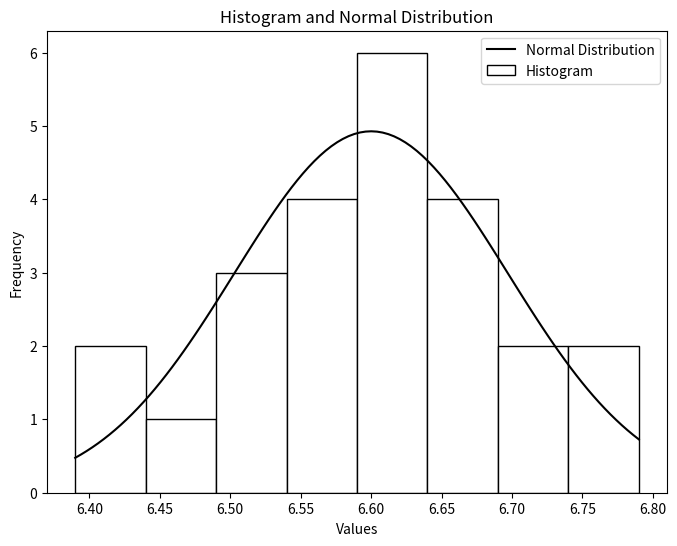

Python code for this plot:
import numpy as np
import matplotlib.pyplot as plt
from scipy import stats
from scipy.optimize import minimize

# data
ce = np.array([6.495, 6.595, 6.615, 6.635, 6.485, 6.555,
               6.665, 6.505, 6.435, 6.625, 6.715, 6.655,
               6.755, 6.625, 6.715, 6.575, 6.655, 6.605,
               6.565, 6.515, 6.555, 6.395, 6.775, 6.685])


cebar = np.mean(ce)
print('mean estimate = {0:5.3f}'.format(cebar))
cemed = np.median(ce)
print('sample median = {0:5.3f}'.format(cemed))
cemode = stats.mode(ce, axis=None)
print('sample mode = ', cemode)
cevar = np.var(ce, ddof=1)
print('sample variance = {0:7.3e}'.format(cevar))
ces = np.std(ce, ddof=1)
print('sample standard deviation = {0:7.5f}'.format(ces))

def huber_loss(mu, data, c=1.345):
    """ Huber loss function """
    diff = data - mu
    return np.sum(np.where(np.abs(diff) <= c, 0.5 * diff**2, c * (np.abs(diff) - 0.5 * c)))


res = minimize(huber_loss, np.median(ce), args=(ce,))
m_estimate = res.x[0]
print(f'M-estimate of location = {m_estimate:5.3f}')

# Histogram data
hist, bin_edges = np.histogram(ce, bins=8, range=[6.39, 6.79])
print('\nHistogram data:\n', hist)
print('\nBin boundaries:\n', bin_edges)
bin_width = bin_edges[1] - bin_edges[0]
n = len(hist)
bin_centers = np.zeros((n))
for i in range(n):
    bin_centers[i] = (bin_edges[i] + bin_edges[i + 1]) / 2

# Plot combined histogram and normal distribution curve
plt.figure(figsize=(8, 6))
plt.bar(bin_centers, hist, width=bin_width,
        color='w', edgecolor='k', label="Histogram")

# Normal distribution curve
x = np.linspace(6.39, 6.79, 100)
y = stats.norm.pdf(x, cebar, ces)
plt.plot(x, 24 * 0.05 * y, color='k', label="Normal Distribution")

# Add labels and legend
plt.xlabel('Values')
plt.ylabel('Frequency')
plt.title('Histogram and Normal Distribution')
plt.legend()

# Show combined plot
plt.savefig('ch14ex.png')
plt.show()


def S(a):
    abar = np.mean(a)
    adev = a - abar
    return np.sum(adev**2)


cv = ces/cebar
print('coefficient of variation = {0:5.3f} %'.format(cv*100))
Sce = S(ce)
print('total corrected sum of squares = {0:5.3f}'.format(Sce))
MADce = stats.median_abs_deviation(ce)
print('MAD = {0:5.3e}'.format(MADce/0.6745))
